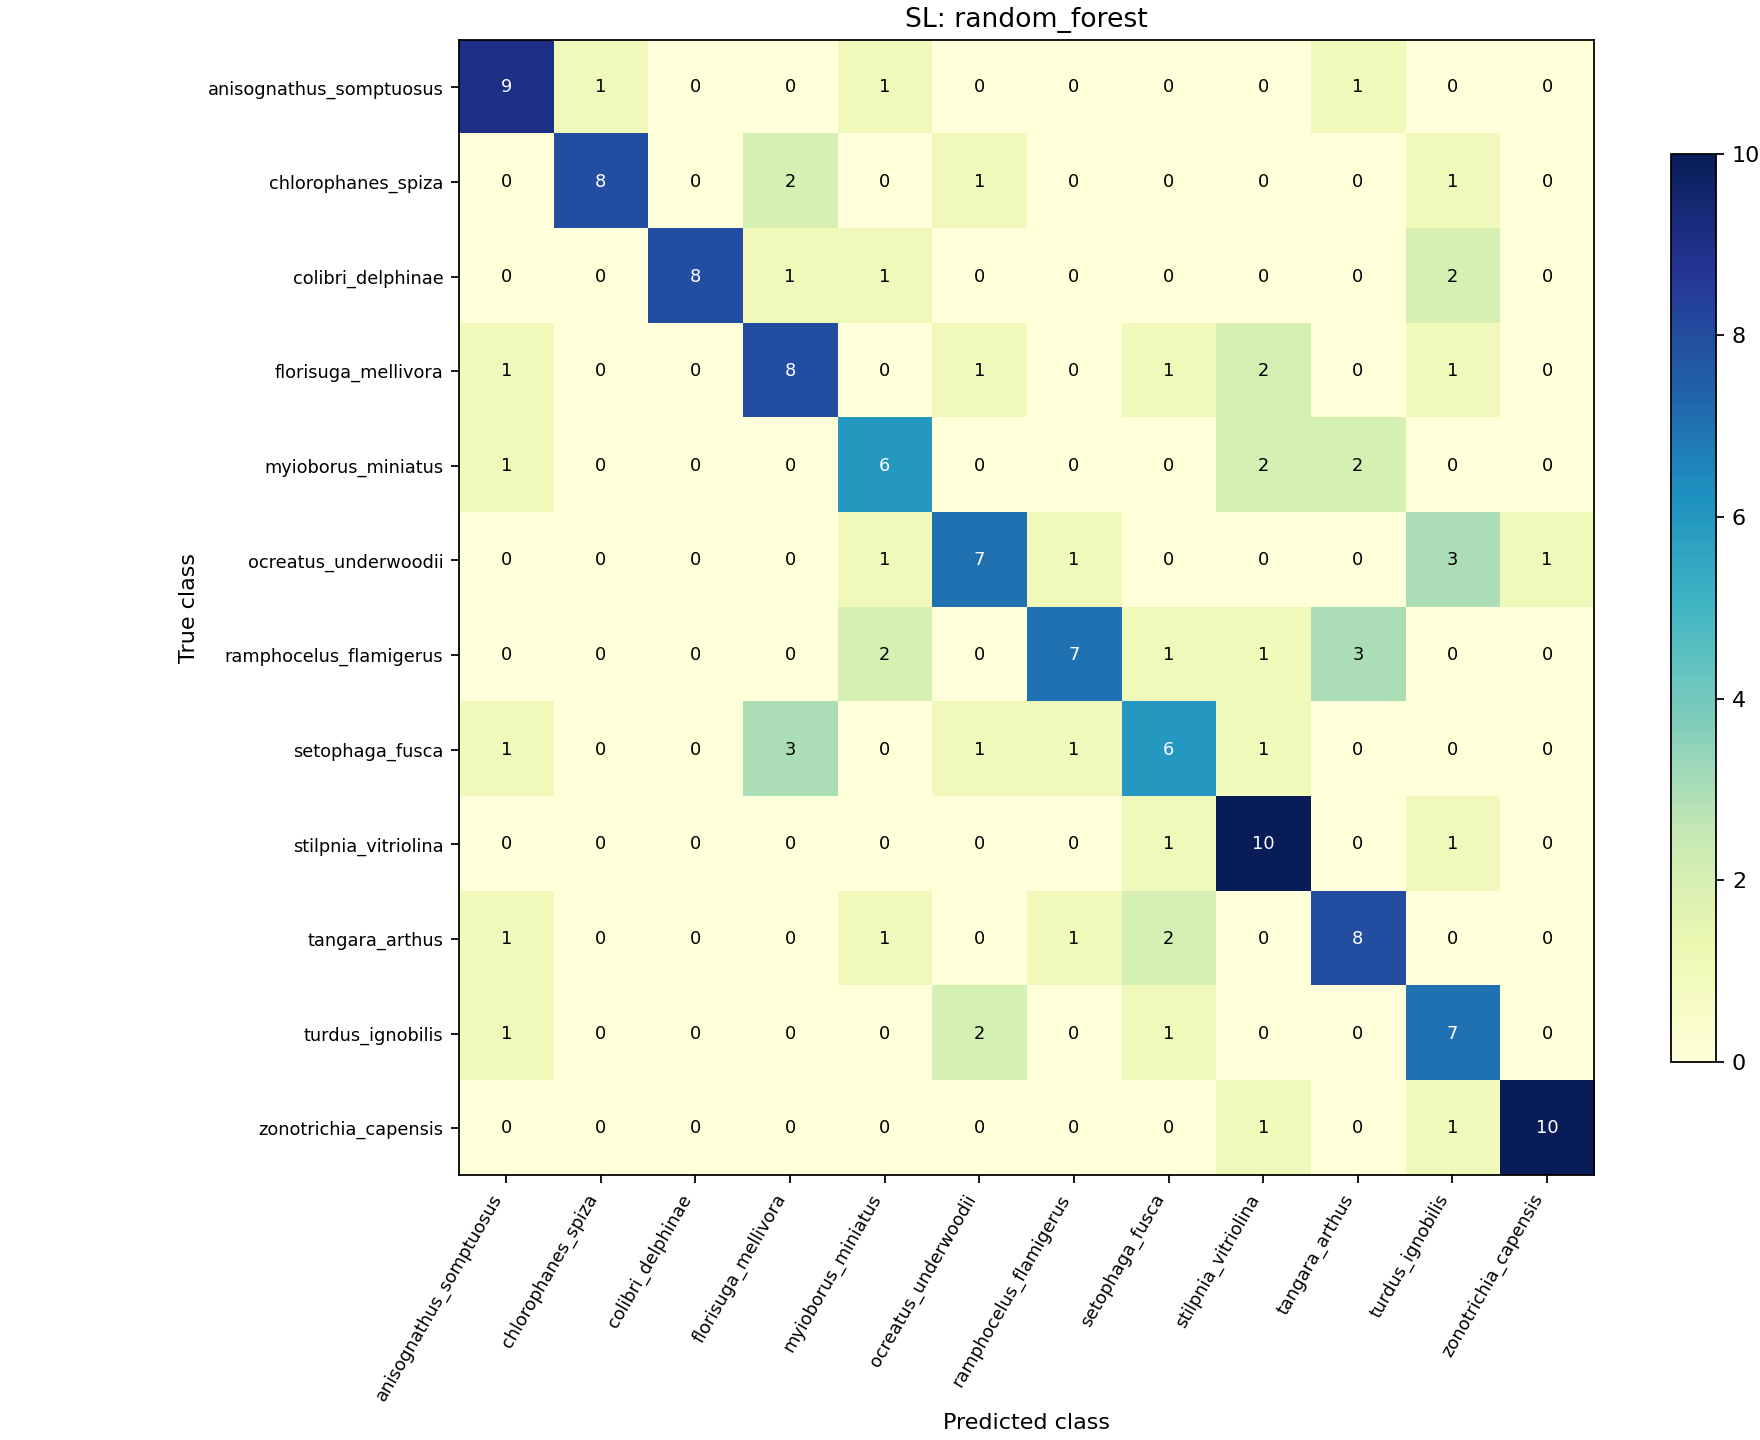

The table this chart was drawn from, first rows:
0, 1, 2, 3, 4, 5, 6, 7, 8, 9, 10, 11
9, 1, 0, 0, 1, 0, 0, 0, 0, 1, 0, 0
0, 8, 0, 2, 0, 1, 0, 0, 0, 0, 1, 0
0, 0, 8, 1, 1, 0, 0, 0, 0, 0, 2, 0
1, 0, 0, 8, 0, 1, 0, 1, 2, 0, 1, 0
1, 0, 0, 0, 6, 0, 0, 0, 2, 2, 0, 0
0, 0, 0, 0, 1, 7, 1, 0, 0, 0, 3, 1
0, 0, 0, 0, 2, 0, 7, 1, 1, 3, 0, 0
1, 0, 0, 3, 0, 1, 1, 6, 1, 0, 0, 0
0, 0, 0, 0, 0, 0, 0, 1, 10, 0, 1, 0
1, 0, 0, 0, 1, 0, 1, 2, 0, 8, 0, 0
1, 0, 0, 0, 0, 2, 0, 1, 0, 0, 7, 0
0, 0, 0, 0, 0, 0, 0, 0, 1, 0, 1, 10
